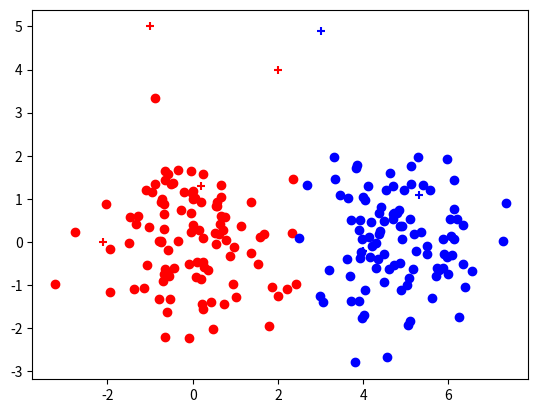

Here is the Python script that generated this plot:
"""Implement a KNN from 'scratch' only using numpy and plot with matplotlib."""
import numpy as np
import matplotlib.pyplot as plt


def generate_data() -> np.array:
    """Generate data."""
    mu0 = np.array([0, 0])
    mu1 = np.array([5, 0])
    Sigma0 = np.array([[1, 0], [0, 1]])
    Sigma1 = np.array([[1, 0], [0, 1]])
    points0 = np.random.multivariate_normal(mu0, Sigma0, size=100)
    points1 = np.random.multivariate_normal(mu1, Sigma1, size=100)
    return points0, points1


# print(generate_data()[1][1])


def distances(
    data1: np.array, data2: np.array, new_point: list[float]
) -> list[list[float]]:
    """Calculate distances."""
    distances1 = []
    j = 0
    b = np.array(new_point)
    for el in data1:
        a = np.array((data1))
        dist = np.linalg.norm(a[j] - b)
        distances1.append(dist)
        j += 1
    distances2 = []
    i = 0
    for el in data2:
        c = np.array(data2)
        dist = np.linalg.norm(c[i] - b)
        distances2.append(dist)
        i += 1
    distances1.sort()
    distances2.sort()
    return [distances1, distances2]


# print(distances(generate_data()[0], generate_data()[1], [5.0, 2.0]))

# sort each of the two lists, then compare the


def classify(distances: list[list[float]], k: int) -> int:
    """Classify single point."""
    total_obs = len(distances[0]) + len(distances[1])
    length1 = len(distances[0])
    length2 = len(distances[1])
    dist1 = distances[0]
    dist2 = distances[1]
    k_count = 0
    # print(distances)
    while k_count < k:
        if dist1[0] < dist2[0]:
            dist1.pop()
        else:
            dist2.pop()
        k_count += 1
    if len(dist1) < len(dist2):
        return 1
    else:
        return 2


# print(classify(distances(generate_data()[0], generate_data()[1], [0.0, 1.0]), 10))


def knn(
    points: list[list[float]], data1: np.array, data2: np.array, k: int
) -> np.array:
    """Classify list of points."""
    i = 0
    new_array1 = data1
    new_array2 = data2
    for list in points:
        new_point = points[i]
        # print(new_point)
        group = classify(distances(data1, data2, new_point), k)
        # print(group)
        if group == 1:
            new_point_arr = np.array(new_point).reshape(1, 2)
            new_array1 = np.concatenate((new_array1, new_point_arr))
            i += 1
        else:
            new_point_arr = np.array(new_point).reshape(1, 2)
            new_array2 = np.concatenate((new_array2, new_point_arr))
            i += 1
    return [new_array1, new_array2]


# print(classify(distances(generate_data()[0], generate_data()[1], [5.0, 2.0]), 10))

test_list = [
    [2.0, 4.0],
    [3.0, 4.9],
    [5.3, 1.1],
    [-1.0, 5.0],
    [0.2, 1.3],
    [-2.1, 0.0],
    [4.0, -0.2],
]

# print(
#     knn(
#         test_list,
#         generate_data()[0],
#         generate_data()[1],
#         10,
#     )
# )

plot_group1 = knn(
    test_list,
    generate_data()[0],
    generate_data()[1],
    10,
)[0]

plot_group2 = knn(
    test_list,
    generate_data()[0],
    generate_data()[1],
    10,
)[1]

# print(plot_group1[0])
# print(plot_group1[0][0])
# print(plot_group1[0][1])
# print(plot_group1[1])
# print(type(plot_group1))

x1train = []
y1train = []
i = 0
# print(plot_group1.shape[0])
# range(0, plot_group1.shape[0])

# do this while because the original train data is only 100 points
for point in plot_group1:
    while i < 100:
        single_point = plot_group1[i]
        x1train.append(single_point[0])
        y1train.append(single_point[1])
        i += 1

x1test = []
y1test = []
itest = 100
for point in plot_group1:
    while itest < plot_group1.shape[0]:
        single_point = plot_group1[itest]
        x1test.append(single_point[0])
        y1test.append(single_point[1])
        itest += 1

x2train = []
y2train = []
j = 0
# do this while because the original train data is only 100 points
for point in plot_group2:
    while j < 100:
        single_point = plot_group2[j]
        x2train.append(single_point[0])
        y2train.append(single_point[1])
        j += 1


x2test = []
y2test = []
jtest = 100
for point in plot_group2:
    while jtest < plot_group2.shape[0]:
        single_point = plot_group2[jtest]
        x2test.append(single_point[0])
        y2test.append(single_point[1])
        jtest += 1


plt.scatter(x1train, y1train, color="red")
plt.scatter(x2train, y2train, color="blue")
plt.scatter(x1test, y1test, color="red", marker="+")
plt.scatter(x2test, y2test, color="blue", marker="+")
plt.show()
